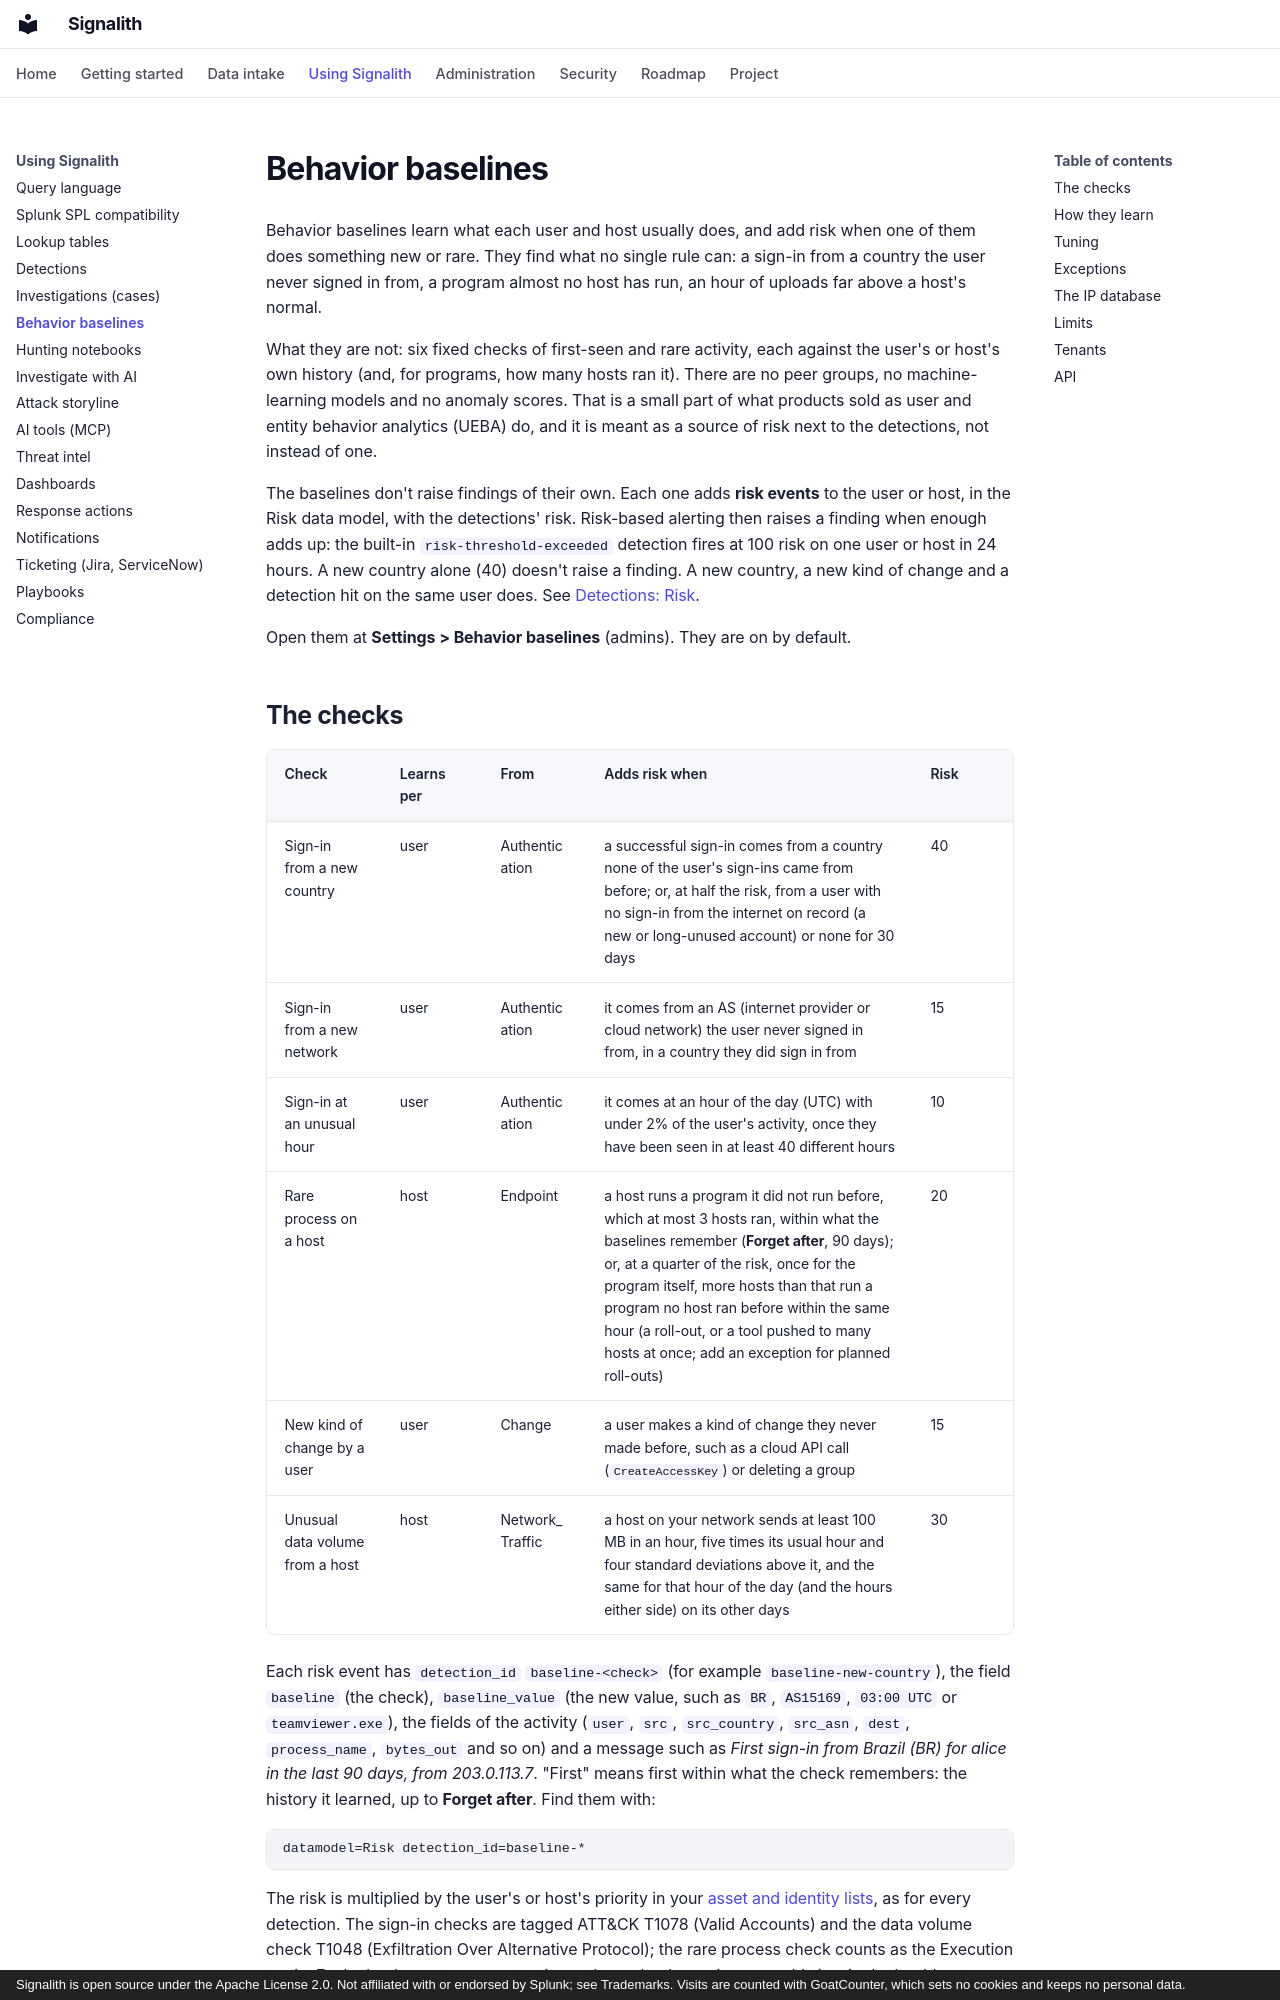

repository: jrsamsanchez/Signalith · page: baselines/index.html · generator: mkdocs · copyright: Signalith is open source under the Apache License 2.0. Not affiliated with or endorsed by Splunk; see Trademarks. Visits are counted with GoatCounter, which sets no cookies and keeps no personal data.

# Behavior baselines

Behavior baselines learn what each user and host usually does, and add risk when
one of them does something new or rare. They find what no single rule can: a
sign-in from a country the user never signed in from, a program almost no host
has run, an hour of uploads far above a host's normal.

What they are not: six fixed checks of first-seen and rare activity, each against
the user's or host's own history (and, for programs, how many hosts ran it). There
are no peer groups, no machine-learning models and no anomaly scores. That is a
small part of what products sold as user and entity behavior analytics (UEBA) do,
and it is meant as a source of risk next to the detections, not instead of one.

The baselines don't raise findings of their own. Each one adds **risk events** to
the user or host, in the Risk data model, with the detections' risk. Risk-based
alerting then raises a finding when enough adds up: the built-in
`risk-threshold-exceeded` detection fires at 100 risk on one user or host in 24
hours. A new country alone (40) doesn't raise a finding. A new country, a new kind
of change and a detection hit on the same user does. See
[Detections: Risk](detections.md#risk).

Open them at **Settings > Behavior baselines** (admins). They are on by default.
